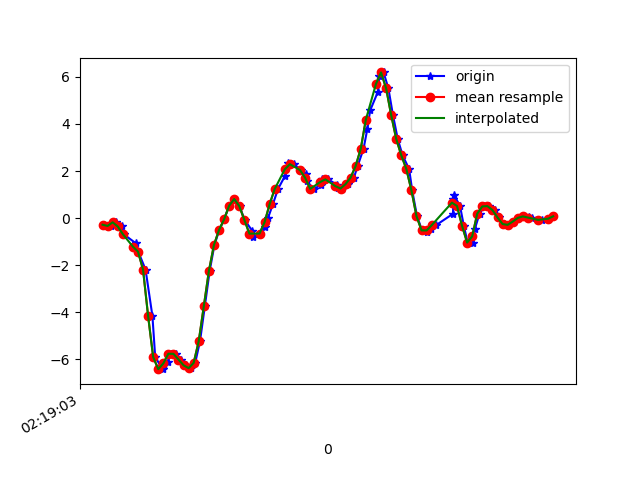

The table this chart was drawn from, first rows:
1617761943723, 457580421772377, -0.28274974, 0.23892601, 9.7E-5
1617761943753, 457580440799545, -0.3353, -0.007863, 0.07829
1617761943774, 457580459851529, -0.1813, 0.1058, 0.08928
1617761943798, 457580478878681, -0.3585, 0.02024, 0.1919
1617761943803, 457580497930649, -0.6823, -0.08239, 0.2053
1617761943852, 457580516907465, -1.077, -0.04574, 0.2762
1617761943857, 457580535954649, -1.353, -0.2107, 0.3153
1617761943861, 457580555001833, -1.426, -0.001755, 0.3275
1617761943890, 457580574024233, -2.195, -0.3426, 0.4925
1617761943917, 457580593071433, -4.167, -0.499, 0.7258
1617761943928, 457580612093833, -5.91, -0.6847, 0.9237
1617761943957, 457580631122825, -6.423, -1.377, 1.074
1617761943963, 457580650144009, -6.253, -1.063, 1.12
1617761943977, 457580669190025, -6.107, -1.525, 1.025
1617761943991, 457580688211241, -5.767, -1.722, 0.8052
1617761944010, 457580707257257, -5.772, -1.744, 0.6598
1617761944029, 457580726252329, -6.013, -2.132, 0.4949
1617761944048, 457580745296969, -6.258, -2.026, 0.1956
1617761944069, 457580764316809, -6.38, -1.97, -0.07687
1617761944086, 457580783361449, -6.154, -1.977, -0.287
1617761944105, 457580802381321, -5.228, -1.599, -0.3432
1617761944124, 457580821415625, -3.748, -1.162, -0.3224
1617761944143, 457580840434953, -2.252, -0.7495, -0.2589
1617761944162, 457580859479177, -1.144, -0.2852, -0.1893
1617761944181, 457580878498569, -0.51, 0.1876, -0.1123
1617761944200, 457580897542729, -0.05795, 0.6397, -0.1612
1617761944220, 457580916562121, 0.5224, 1.02, -0.2809
1617761944240, 457580935599753, 0.8095, 1.276, -0.3725
1617761944261, 457580954618889, 0.5102, 1.44, -0.3896
1617761944281, 457580973662857, -0.07506, 1.663, -0.3835
1617761944311, 457580992681993, -0.5393, 1.968, -0.4153
1617761944315, 457581011725961, -0.7849, 2.357, -0.4031
1617761944342, 457581030863923, -0.659, 2.761, -0.3359
1617761944361, 457581049907635, -0.3707, 3.154, -0.276
1617761944374, 457581068926515, 0.0178, 3.624, -0.1917
1617761944393, 457581087970227, 0.592, 4.086, -0.1001
1617761944413, 457581106989171, 1.235, 4.461, -0.1306
1617761944441, 457581126026611, 1.797, 4.702, -0.2308
1617761944452, 457581145045299, 2.35, 4.691, -0.4153
1617761944477, 457581164088819, 2.29, 4.651, -0.7562
1617761944502, 457581183107571, 2.037, 4.664, -0.9064
1617761944523, 457581202151091, 1.875, 4.329, -0.8612
1617761944527, 457581221169843, 1.557, 3.842, -0.8734
1617761944554, 457581240193523, 1.241, 3.296, -0.9846
1617761944582, 457581259211763, 1.403, 2.741, -1.049
1617761944588, 457581278254771, 1.661, 2.134, -0.8795
1617761944611, 457581297273011, 1.644, 1.518, -0.7195
1617761944645, 457581316316019, 1.424, 0.9402, -0.5986
1617761944650, 457581335334451, 1.284, 0.432, -0.4287
1617761944666, 457581354377459, 1.255, -0.02008, -0.1538
1617761944688, 457581373395699, 1.445, -0.3732, 0.2053
1617761944713, 457581392438771, 1.723, -0.6481, 0.5572
1617761944728, 457581411456883, 2.222, -0.8667, 0.8089
1617761944751, 457581430497651, 2.952, -1.028, 1.042
1617761944766, 457581449515763, 3.792, -1.05, 1.306
1617761944777, 457581468558835, 4.575, -0.9498, 1.566
1617761944808, 457581487576947, 5.378, -0.8032, 1.764
1617761944813, 457581506620019, 6.026, -0.5931, 1.934
1617761944830, 457581525638003, 6.19, -0.1862, 2.13
1617761944849, 457581544687475, 5.516, 0.2023, 2.258
1617761944867, 457581563705843, 4.381, 0.4234, 2.279
... 33 more rows
